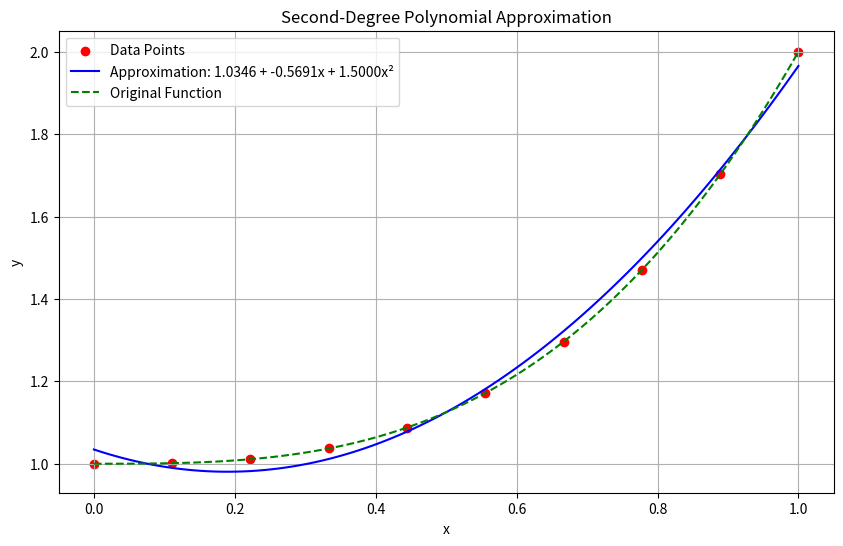

Recreate this plot in Python.
import numpy as np
import matplotlib.pyplot as plt
from scipy.linalg import solve

def point_approximation_second_degree(x_points, y_points):
    """
    Implement point approximation method using second-degree polynomials.
    
    Parameters:
    x_points (array-like): x-coordinates of data points
    y_points (array-like): y-coordinates of data points (function values)
    
    Returns:
    tuple: (a, b, c) coefficients for the polynomial a + bx + cx^2
    """
    n = len(x_points)
    
    # Build the coefficient matrix A
    A = np.zeros((3, 3))
    A[0, 0] = n
    A[0, 1] = np.sum(x_points)
    A[0, 2] = np.sum(x_points**2)
    A[1, 0] = np.sum(x_points)
    A[1, 1] = np.sum(x_points**2)
    A[1, 2] = np.sum(x_points**3)
    A[2, 0] = np.sum(x_points**2)
    A[2, 1] = np.sum(x_points**3)
    A[2, 2] = np.sum(x_points**4)
    
    # Build the right-hand side vector b
    b = np.zeros(3)
    b[0] = np.sum(y_points)
    b[1] = np.sum(x_points * y_points)
    b[2] = np.sum(x_points**2 * y_points)
    
    # Solve the system of equations
    coefficients = solve(A, b)
    
    return coefficients

def plot_approximation(x_points, y_points, coefficients, function=None):
    """
    Plot the data points and the approximation polynomial.
    
    Parameters:
    x_points (array-like): x-coordinates of data points
    y_points (array-like): y-coordinates of data points
    coefficients (array-like): (a, b, c) coefficients for polynomial a + bx + cx^2
    function (callable, optional): The original function to compare with
    """
    a, b, c = coefficients
    
    # Generate points for smooth curve
    x_smooth = np.linspace(min(x_points), max(x_points), 100)
    y_approx = a + b * x_smooth + c * x_smooth**2
    
    plt.figure(figsize=(10, 6))
    plt.scatter(x_points, y_points, color='red', label='Data Points')
    plt.plot(x_smooth, y_approx, color='blue', label=f'Approximation: {a:.4f} + {b:.4f}x + {c:.4f}x²')
    
    if function is not None:
        y_func = function(x_smooth)
        plt.plot(x_smooth, y_func, color='green', linestyle='--', label='Original Function')
    
    plt.xlabel('x')
    plt.ylabel('y')
    plt.title('Second-Degree Polynomial Approximation')
    plt.legend()
    plt.grid(True)
    plt.show()
    
    # Calculate and print the mean squared error
    y_fitted = a + b * np.array(x_points) + c * np.array(x_points)**2
    mse = np.mean((np.array(y_points) - y_fitted)**2)
    print(f"Mean Squared Error: {mse:.6f}")

# Example usage
if __name__ == "__main__":
    # Example data for f(x) = 1 + x^3
    x = np.linspace(0, 1, 10)
    f = lambda x: 1 + x**3
    y = f(x)
    
    coefficients = point_approximation_second_degree(x, y)
    print(f"Approximation: p(x) = {coefficients[0]:.4f} + {coefficients[1]:.4f}x + {coefficients[2]:.4f}x²")
    
    plot_approximation(x, y, coefficients, f)
